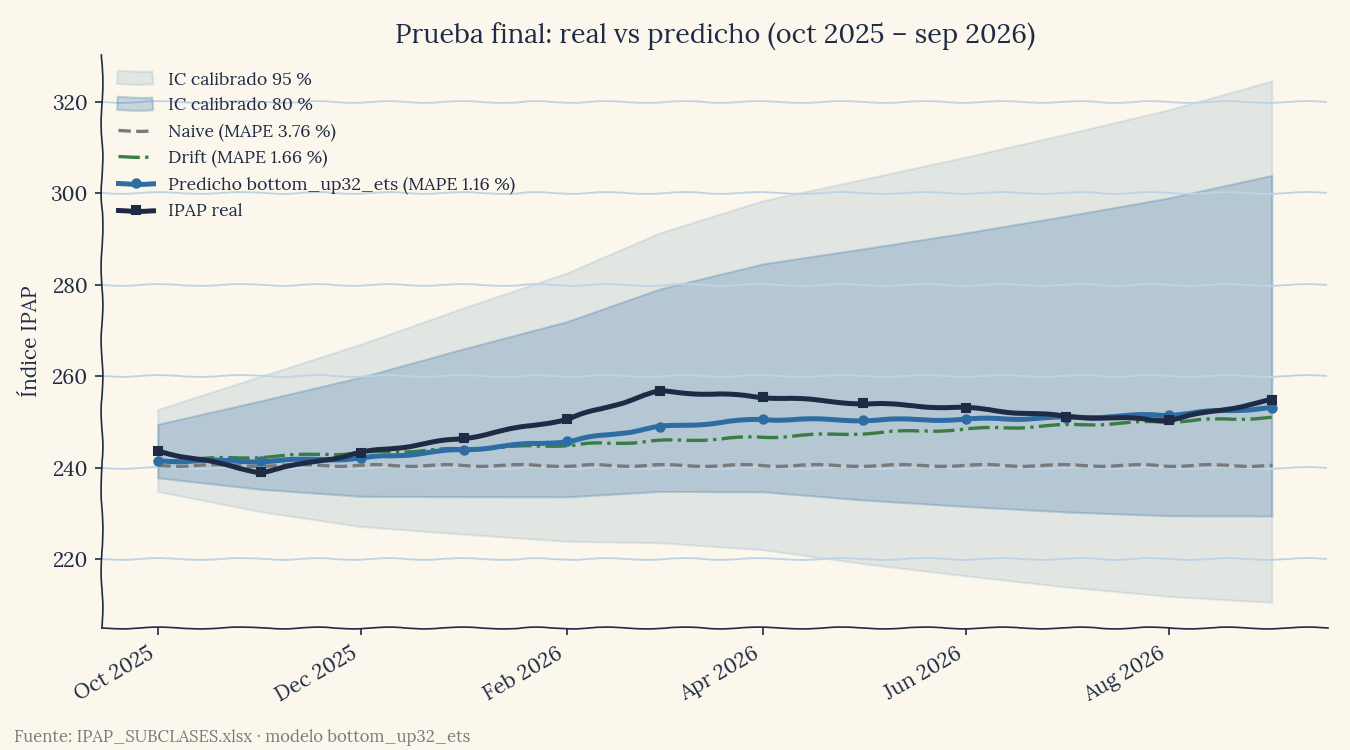

Values plotted in this chart, from the file beside it:
fecha, ipap_real, ipap_predicho, error_absoluto, error_pct_absoluto, limite_inferior_95, limite_superior_95, inf_cal_80, sup_cal_80, inf_cal_95, sup_cal_95
2025-10-01, 243.6, 241.5, 2.129, 0.8739, NA, NA, 237.8, 249.5, 234.8, 252.7
2025-11-01, 239, 241.4, 2.444, 1.023, NA, NA, 235.3, 254.6, 230.3, 260
2025-12-01, 243.3, 242, 1.238, 0.5088, NA, NA, 233.7, 259.8, 227.1, 267
2026-01-01, 246.4, 243.9, 2.482, 1.007, NA, NA, 233.6, 266, 225.4, 275
2026-02-01, 250.6, 245.8, 4.817, 1.922, NA, NA, 233.6, 271.9, 223.9, 282.6
2026-03-01, 256.7, 248.9, 7.827, 3.049, NA, NA, 234.8, 279.1, 223.6, 291.4
2026-04-01, 255.5, 250.6, 4.894, 1.916, NA, NA, 234.7, 284.6, 222, 298.4
2026-05-01, 254, 250.4, 3.624, 1.427, NA, NA, 232.9, 287.8, 219, 303.1
2026-06-01, 253, 250.6, 2.47, 0.9763, NA, NA, 231.5, 291.4, 216.3, 307.9
2026-07-01, 251.2, 250.9, 0.2733, 0.1088, NA, NA, 230.3, 295, 213.9, 312.9
2026-08-01, 250.4, 251.6, 1.175, 0.4694, NA, NA, 229.5, 299, 211.8, 318.3
2026-09-01, 254.7, 253.1, 1.603, 0.6293, NA, NA, 229.4, 303.9, 210.5, 324.6
